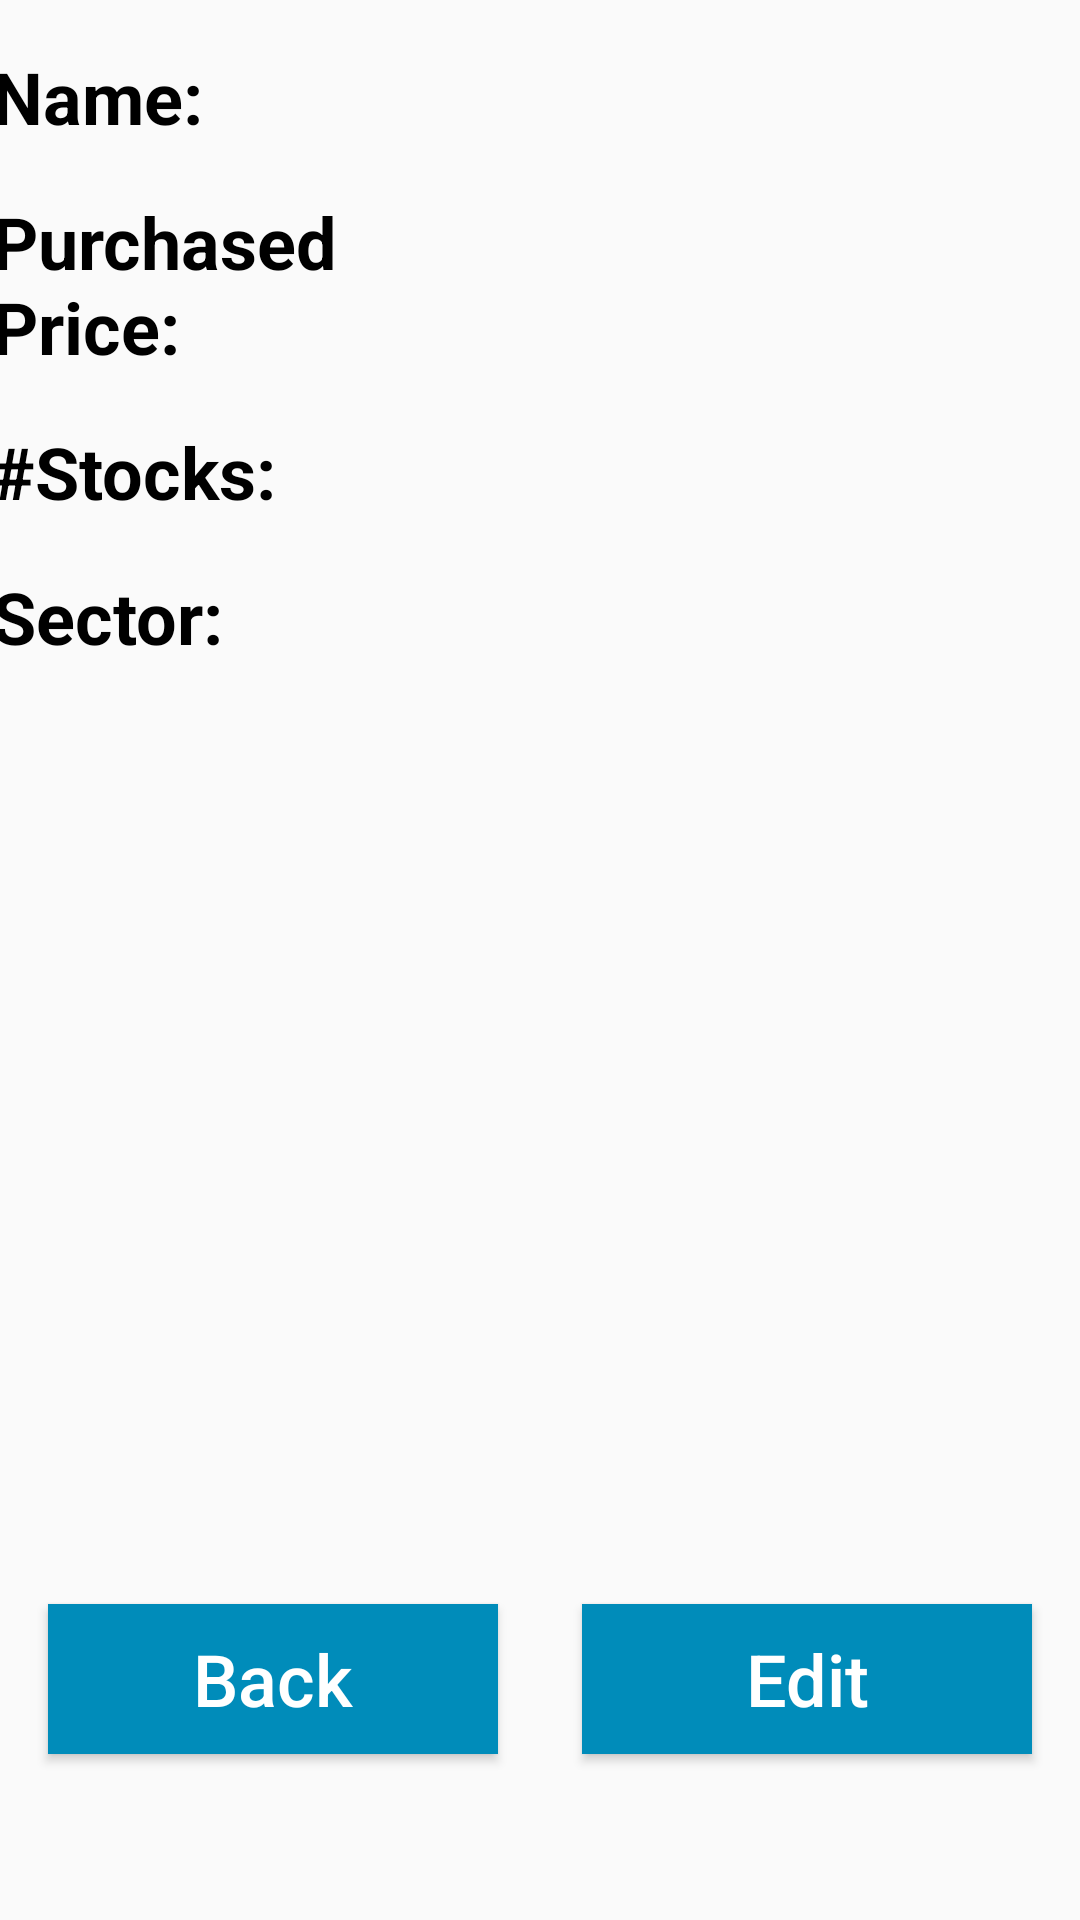

This screen was rendered from an Android layout file. Write that file and the resources it references.
<!-- AndroidManifest.xml: application theme AppCompatTheme -->
<!-- res/layout/activity_details.xml -->
<?xml version="1.0" encoding="utf-8"?>
<android.support.constraint.ConstraintLayout xmlns:android="http://schemas.android.com/apk/res/android"
    xmlns:app="http://schemas.android.com/apk/res-auto"
    xmlns:tools="http://schemas.android.com/tools"
    android:layout_width="match_parent"
    android:layout_height="match_parent"
    tools:context=".DetailsActivity">

    <TextView
        android:id="@id/txtName"
        android:layout_width="@dimen/txtMediumWidth"
        android:layout_height="wrap_content"
        android:layout_marginTop="16dp"
        android:gravity="center_vertical"
        android:text="@string/name"
        android:textSize="@dimen/txtNormalSize"
        android:textStyle="bold"
        app:layout_constraintEnd_toStartOf="@+id/guideline"
        app:layout_constraintHorizontal_bias="0.5"
        app:layout_constraintStart_toStartOf="parent"
        app:layout_constraintTop_toTopOf="parent" />

    <TextView
        android:id="@+id/txtPrice"
        android:layout_width="@dimen/txtMediumWidth"
        android:layout_height="wrap_content"
        android:layout_marginTop="16dp"
        android:gravity="center_vertical|clip_vertical"
        android:text="@string/price"
        android:textSize="@dimen/txtNormalSize"
        android:textStyle="bold"
        app:layout_constraintStart_toStartOf="@+id/txtName"
        app:layout_constraintTop_toBottomOf="@+id/txtName" />

    <TextView
        android:id="@+id/txtStocks"
        android:layout_width="@dimen/txtMediumWidth"
        android:layout_height="wrap_content"
        android:layout_marginTop="16dp"
        android:gravity="center_vertical|clip_vertical"
        android:text="@string/numStocks"
        android:textSize="@dimen/txtNormalSize"
        android:textStyle="bold"
        app:layout_constraintStart_toStartOf="@+id/txtPrice"
        app:layout_constraintTop_toBottomOf="@+id/txtPrice" />

    <TextView
        android:id="@+id/txtSector"
        android:layout_width="@dimen/txtMediumWidth"
        android:layout_height="wrap_content"
        android:layout_marginTop="16dp"
        android:gravity="center_vertical|clip_vertical"
        android:text="@string/sector"
        android:textSize="@dimen/txtNormalSize"
        android:textStyle="bold"
        app:layout_constraintStart_toStartOf="@+id/txtStocks"
        app:layout_constraintTop_toBottomOf="@+id/txtStocks" />

    <TextView
        android:id="@+id/txtDisplayName"
        android:layout_width="300dp"
        android:layout_height="wrap_content"
        android:layout_margin="8dp"
        android:gravity="center_vertical|center"
        android:hint=""
        android:inputType="none"
        android:maxLength="32"
        android:textSize="@dimen/txtNormalSize"
        app:layout_constraintBottom_toBottomOf="@+id/txtName"
        app:layout_constraintEnd_toEndOf="parent"
        app:layout_constraintHorizontal_bias="0.5"
        app:layout_constraintStart_toEndOf="@+id/guideline"
        app:layout_constraintStart_toStartOf="@+id/guideline"
        app:layout_constraintTop_toTopOf="@+id/txtName" />

    <TextView
        android:id="@+id/txtDisplayPrice"
        android:layout_width="300dp"
        android:layout_height="wrap_content"
        android:layout_margin="8dp"
        android:gravity="center_vertical|center"
        android:hint=""
        android:inputType="none"
        android:textSize="@dimen/txtNormalSize"
        app:layout_constraintBottom_toBottomOf="@+id/txtPrice"
        app:layout_constraintEnd_toEndOf="@+id/txtDisplayName"
        app:layout_constraintStart_toEndOf="@+id/guideline"
        app:layout_constraintStart_toStartOf="@+id/txtDisplayName"
        app:layout_constraintTop_toTopOf="@+id/txtPrice" />

    <TextView
        android:id="@+id/txtDisplayStocks"
        android:layout_width="300dp"
        android:layout_height="wrap_content"
        android:layout_margin="8dp"
        android:gravity="center_vertical|center"
        android:hint=""
        android:inputType="none"
        android:textSize="@dimen/txtNormalSize"
        app:layout_constraintBottom_toBottomOf="@+id/txtStocks"
        app:layout_constraintEnd_toEndOf="@+id/txtDisplayPrice"
        app:layout_constraintStart_toEndOf="@+id/guideline"
        app:layout_constraintStart_toStartOf="@+id/txtDisplayPrice"
        app:layout_constraintTop_toTopOf="@+id/txtStocks" />

    <TextView
        android:id="@+id/txtDisplaySector"
        android:layout_width="300dp"
        android:layout_height="wrap_content"
        android:layout_margin="8dp"
        android:gravity="center_vertical|center"
        android:hint=""
        android:inputType="none"
        android:textSize="@dimen/txtNormalSize"
        app:layout_constraintBottom_toBottomOf="@+id/txtSector"
        app:layout_constraintEnd_toEndOf="@+id/txtDisplayStocks"
        app:layout_constraintStart_toEndOf="@+id/guideline"
        app:layout_constraintStart_toStartOf="@+id/txtDisplayStocks"
        app:layout_constraintTop_toTopOf="@+id/txtSector" />

    <android.support.constraint.Guideline
        android:id="@+id/guideline"
        android:layout_width="wrap_content"
        android:layout_height="wrap_content"
        android:orientation="vertical"
        app:layout_constraintGuide_percent="0.4" />

    <Button
        android:id="@+id/btnBack"
        android:layout_width="@dimen/btnNormalWidth"
        android:layout_height="@dimen/btnNormalHeight"
        android:layout_marginStart="16dp"
        android:text="@string/btnBack"
        android:textAllCaps="false"
        android:textSize="@dimen/btnNormalTextSize"
        android:background="@drawable/button_background_selector"
        android:textColor="@drawable/button_text_selector"
        app:layout_constraintBottom_toBottomOf="parent"
        app:layout_constraintEnd_toStartOf="@+id/guideline"
        app:layout_constraintHorizontal_bias="0.0"
        app:layout_constraintStart_toStartOf="parent"
        app:layout_constraintTop_toBottomOf="@+id/txtSector"
        app:layout_constraintVertical_bias="0.85" />

    <Button
        android:id="@+id/btnEdit"
        android:layout_width="@dimen/btnNormalWidth"
        android:layout_height="@dimen/btnNormalHeight"
        android:layout_marginEnd="16dp"
        android:text="@string/btnEdit"
        android:textAllCaps="false"
        android:textSize="@dimen/btnNormalTextSize"
        android:background="@drawable/button_background_selector"
        android:textColor="@drawable/button_text_selector"
        app:layout_constraintBottom_toBottomOf="parent"
        app:layout_constraintEnd_toEndOf="parent"
        app:layout_constraintHorizontal_bias="1.0"
        app:layout_constraintStart_toEndOf="@+id/guideline"
        app:layout_constraintTop_toBottomOf="@+id/txtDisplaySector"
        app:layout_constraintVertical_bias="0.85" />

</android.support.constraint.ConstraintLayout>
<!-- resources referenced by this layout -->
<resources>
  <dimen name="btnNormalHeight">50dp</dimen>
  <dimen name="btnNormalTextSize">24sp</dimen>
  <dimen name="btnNormalWidth">150dp</dimen>
  <dimen name="txtMediumWidth">150dp</dimen>
  <dimen name="txtNormalSize">24sp</dimen>
  <!-- drawable button_background_selector (drawable) -->
  <?xml version="1.0" encoding="utf-8"?>
  <selector xmlns:android="http://schemas.android.com/apk/res/android">
  
      <item android:state_enabled="false"
          android:drawable="@color/btn_disabled"/>
  
      <item android:state_pressed="true"
          android:drawable="@color/btn_pressed"/>
  
      
      <item android:drawable="@color/btn_background"/>
  
  </selector>
  <!-- drawable button_text_selector (drawable) -->
  <?xml version="1.0" encoding="utf-8"?>
  <selector xmlns:android="http://schemas.android.com/apk/res/android">
  
      
      <item android:state_focused="true"
          android:state_enabled="true"
          android:color="@color/btn_text" />
  
      
      <item android:state_focused="false"
          android:state_enabled="false"
          android:color="@color/btn_disabled_text" />
  
      
      <item android:color="@color/btn_text" />
  
  </selector>
  <string name="btnBack">Back</string>
  <string name="btnEdit">Edit</string>
  <string name="name">Name:</string>
  <string name="numStocks">#Stocks:</string>
  <string name="price">Purchased Price:</string>
  <string name="sector">Sector:</string>
  <style name="AppCompatTheme" parent="Theme.AppCompat.Light.DarkActionBar">
          <item name="android:textColor">@color/primaryTextColor</item>
          <item name="android:actionBarTheme" tools:targetApi="21">@color/colorPrimary</item>
          <item name="android:navigationBarColor" tools:targetApi="21">@color/colorPrimary</item>
          <item name="android:statusBarColor" tools:targetApi="21">@color/colorPrimary</item>
          <item name="android:toolbarStyle" tools:targetApi="21">@color/colorPrimary</item>
      </style>
  <color name="btn_disabled">#D9D9D9</color>
  <color name="btn_pressed">#33CCFF</color>
  <color name="btn_background">#008CBA</color>
  <color name="btn_text">#FFFFFF</color>
  <color name="btn_disabled_text">#000000</color>
  <color name="primaryTextColor">#000000</color>
  <color name="colorPrimary">#3F51B5</color>
</resources>
